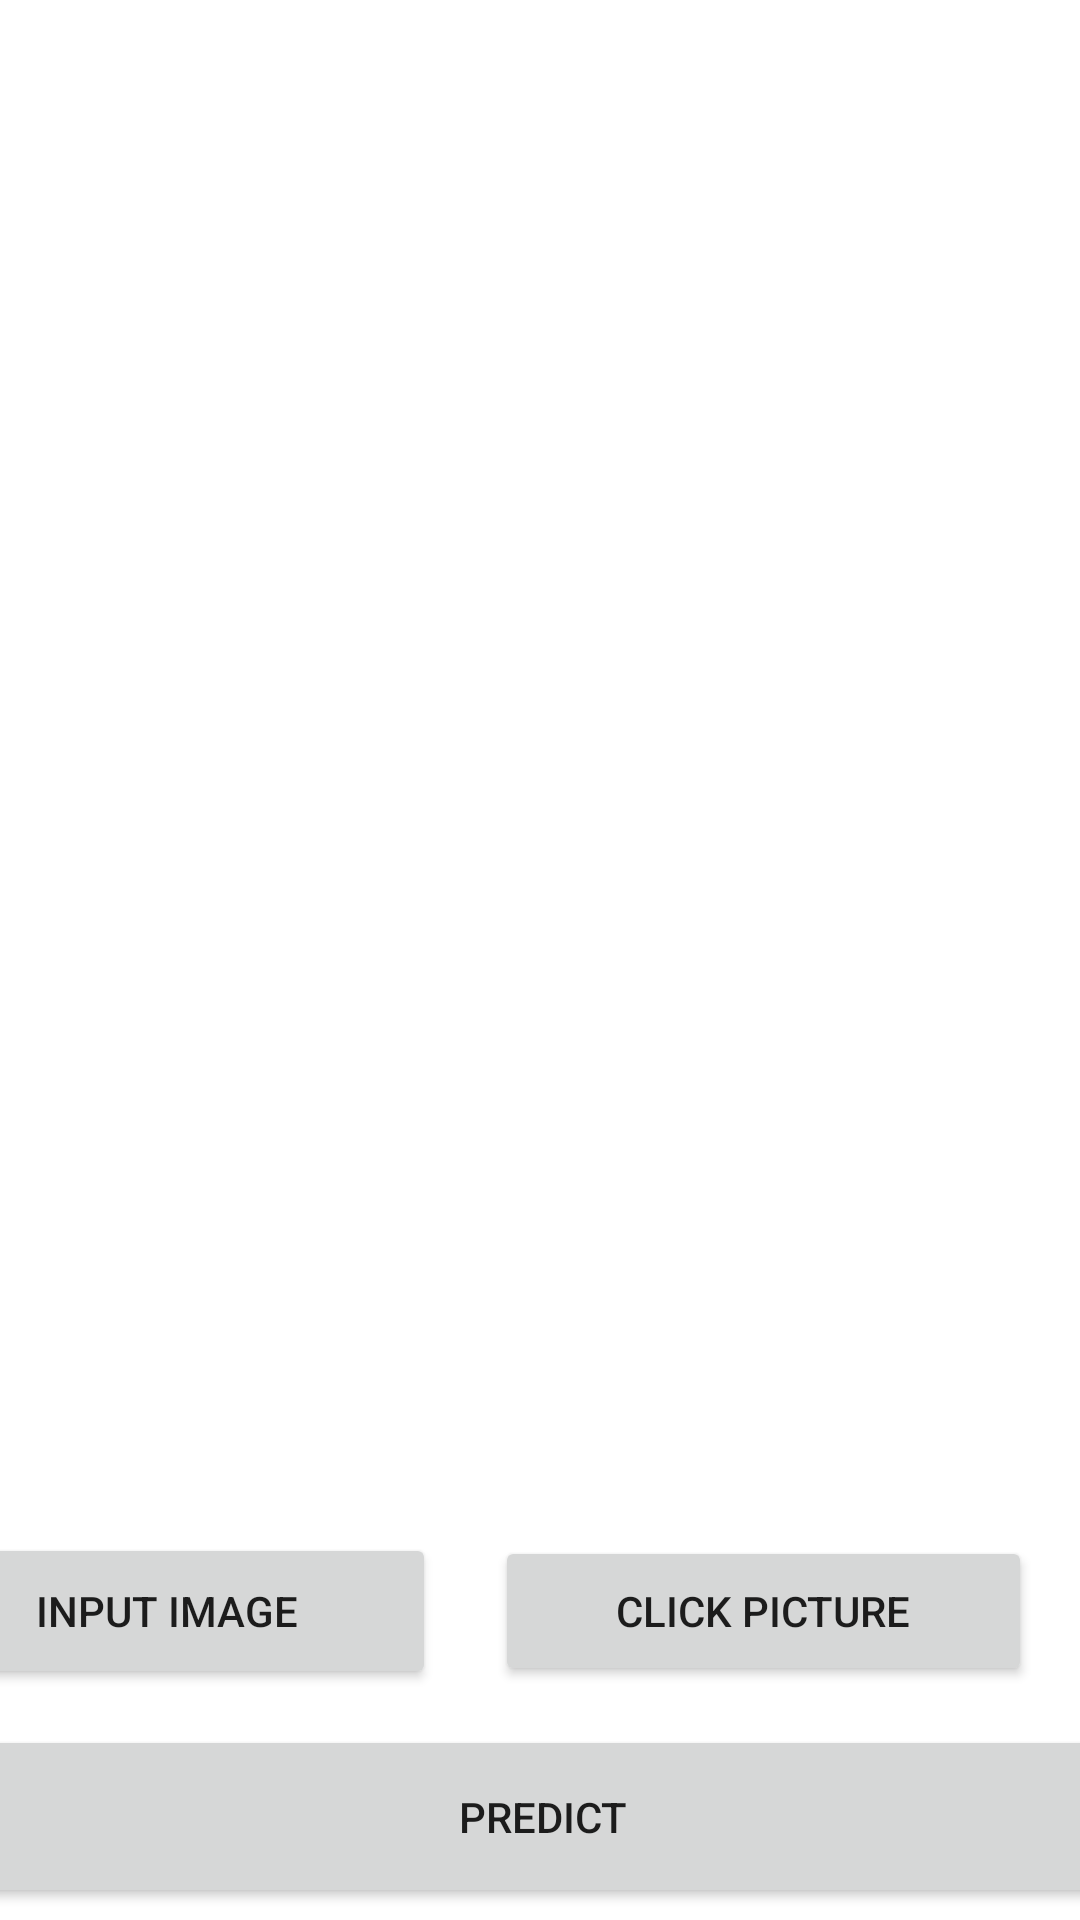

This screen was rendered from an Android layout file. Write that file and the resources it references.
<!-- AndroidManifest.xml: activity theme Theme.ELXBackend -->
<!-- res/layout/activity_prediction.xml -->
<?xml version="1.0" encoding="utf-8"?>

<androidx.constraintlayout.widget.ConstraintLayout
    xmlns:android="http://schemas.android.com/apk/res/android"
    xmlns:app="http://schemas.android.com/apk/res-auto"
    xmlns:tools="http://schemas.android.com/tools"
    android:layout_width="match_parent"
    android:layout_height="match_parent">

    <ImageView
        android:id="@+id/capturedImageView"
        android:layout_width="390dp"
        android:layout_height="485dp"
        app:layout_constraintEnd_toEndOf="parent"
        app:layout_constraintStart_toStartOf="parent"
        app:layout_constraintTop_toTopOf="parent"
        tools:src="@tools:sample/avatars" />

    <TextView
        android:id="@+id/predictionTextView"
        android:layout_width="390dp"
        android:layout_height="70dp"
        android:layout_marginStart="12dp"
        android:layout_marginTop="24dp"
        app:layout_constraintBottom_toBottomOf="parent"
        app:layout_constraintStart_toStartOf="parent"
        app:layout_constraintTop_toBottomOf="@+id/capturedImageView"
        app:layout_constraintVertical_bias="0.0" />

    <Button
        android:id="@+id/uploadPicButton"
        android:layout_width="179dp"
        android:layout_height="52dp"
        android:layout_marginEnd="20dp"
        android:layout_marginBottom="12dp"
        android:text="Input Image"
        app:layout_constraintBottom_toTopOf="@+id/predictButton"
        app:layout_constraintEnd_toStartOf="@+id/clickPicButton"
        app:layout_constraintHorizontal_bias="1.0"
        app:layout_constraintStart_toStartOf="parent" />

    <Button
        android:id="@+id/clickPicButton"
        android:layout_width="179dp"
        android:layout_height="50dp"
        android:layout_marginEnd="16dp"
        android:layout_marginBottom="13dp"
        android:text="Click Picture"
        app:layout_constraintBottom_toTopOf="@+id/predictButton"
        app:layout_constraintEnd_toEndOf="parent" />

    <Button
        android:id="@+id/predictButton"
        android:layout_width="384dp"
        android:layout_height="61dp"
        android:layout_marginBottom="4dp"
        android:text="Predict"
        app:layout_constraintBottom_toBottomOf="parent"
        app:layout_constraintEnd_toEndOf="parent"
        app:layout_constraintHorizontal_bias="0.481"
        app:layout_constraintStart_toStartOf="parent" />


    






















</androidx.constraintlayout.widget.ConstraintLayout>
<!-- resources referenced by this layout -->
<resources>
  <style name="Theme.ELXBackend" parent="Theme.MaterialComponents.DayNight.DarkActionBar">
          
          <item name="colorPrimary">@color/purple_500</item>
          <item name="colorPrimaryVariant">@color/purple_700</item>
          <item name="colorOnPrimary">@color/white</item>
          
          <item name="colorSecondary">@color/teal_200</item>
          <item name="colorSecondaryVariant">@color/teal_700</item>
          <item name="colorOnSecondary">@color/black</item>
          
          <item name="android:statusBarColor" tools:targetApi="l">?attr/colorPrimaryVariant</item>
          
      </style>
  <!-- not gathered from this repository: default colours our renderer supplied (Android Studio template values) -->
  <color name="purple_500">#FF6200EE</color>
  <color name="purple_700">#FF3700B3</color>
  <color name="teal_200">#FF03DAC5</color>
  <color name="teal_700">#FF018786</color>
  <color name="black">#FF000000</color>
  <color name="white">#FFFFFFFF</color>
</resources>
